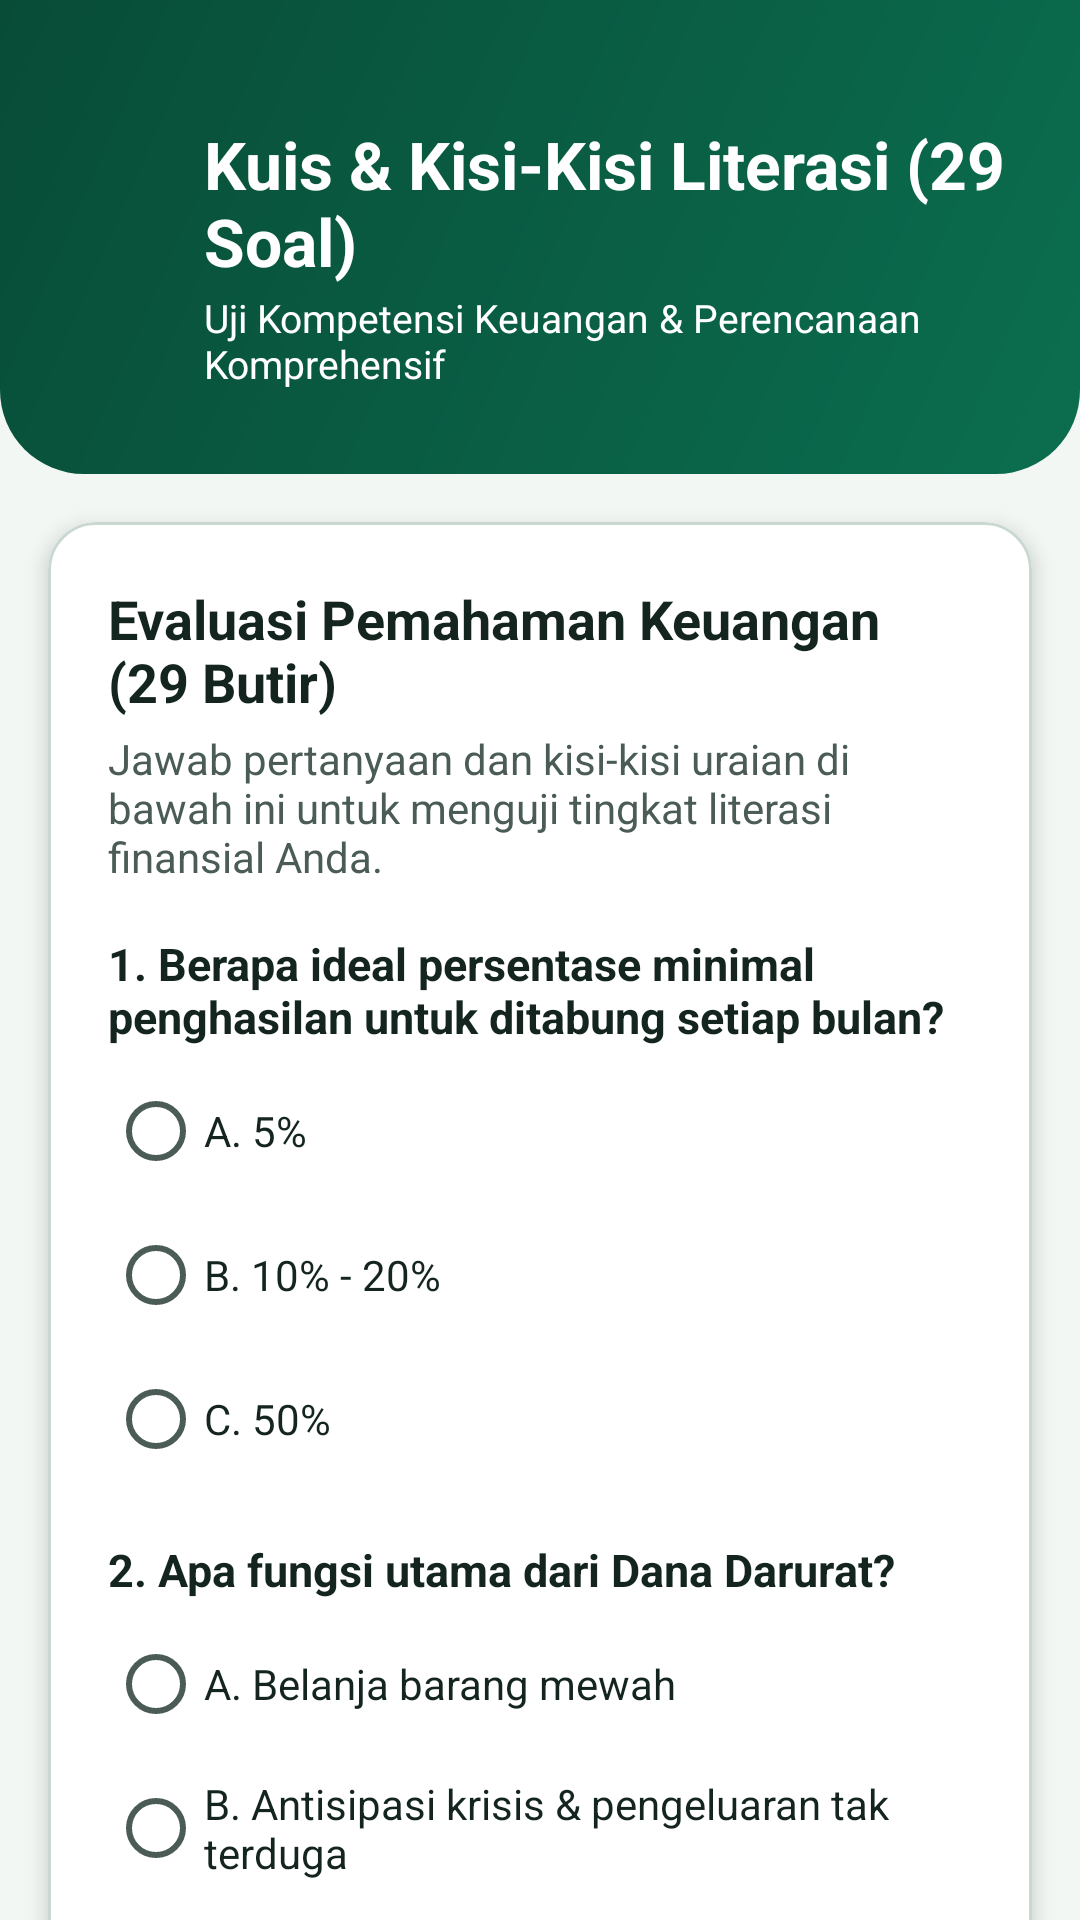

Reconstruct the res/layout file that produces this screen, plus the resources it refers to.
<!-- AndroidManifest.xml: application theme Theme.Celenganku -->
<!-- res/layout/activity_quiz.xml -->
<?xml version="1.0" encoding="utf-8"?>
<ScrollView xmlns:android="http://schemas.android.com/apk/res/android"
    xmlns:app="http://schemas.android.com/apk/res-auto"
    android:layout_width="match_parent"
    android:layout_height="match_parent"
    android:background="@color/background"
    android:fillViewport="true"
    android:scrollbars="none">

    <LinearLayout
        android:layout_width="match_parent"
        android:layout_height="wrap_content"
        android:orientation="vertical"
        android:paddingBottom="32dp">

        
        <LinearLayout
            android:layout_width="match_parent"
            android:layout_height="wrap_content"
            android:background="@drawable/bg_header"
            android:gravity="center_vertical"
            android:orientation="horizontal"
            android:paddingStart="16dp"
            android:paddingTop="40dp"
            android:paddingEnd="24dp"
            android:paddingBottom="28dp">

            <ImageView
                android:id="@+id/btnBackQuiz"
                android:layout_width="44dp"
                android:layout_height="44dp"
                android:background="?attr/selectableItemBackgroundBorderless"
                android:clickable="true"
                android:contentDescription="@string/btn_back"
                android:focusable="true"
                android:padding="10dp"
                android:src="@drawable/ic_arrow_back"
                app:tint="@color/white" />

            <LinearLayout
                android:layout_width="0dp"
                android:layout_height="wrap_content"
                android:layout_marginStart="8dp"
                android:layout_weight="1"
                android:orientation="vertical">

                <TextView
                    android:layout_width="wrap_content"
                    android:layout_height="wrap_content"
                    android:text="Kuis &amp; Kisi-Kisi Literasi (29 Soal)"
                    android:textColor="@color/white"
                    android:textSize="22sp"
                    android:textStyle="bold" />

                <TextView
                    android:layout_width="wrap_content"
                    android:layout_height="wrap_content"
                    android:layout_marginTop="2dp"
                    android:text="Uji Kompetensi Keuangan &amp; Perencanaan Komprehensif"
                    android:textColor="@color/white"
                    android:textSize="13sp" />
            </LinearLayout>
        </LinearLayout>

        
        <com.google.android.material.card.MaterialCardView
            android:layout_width="match_parent"
            android:layout_height="wrap_content"
            android:layout_marginStart="16dp"
            android:layout_marginTop="16dp"
            android:layout_marginEnd="16dp"
            app:cardBackgroundColor="@color/surface"
            app:cardCornerRadius="16dp"
            app:cardElevation="4dp"
            app:strokeColor="@color/divider"
            app:strokeWidth="1dp">

            <LinearLayout
                android:layout_width="match_parent"
                android:layout_height="wrap_content"
                android:orientation="vertical"
                android:padding="20dp">

                <TextView
                    android:layout_width="wrap_content"
                    android:layout_height="wrap_content"
                    android:text="Evaluasi Pemahaman Keuangan (29 Butir)"
                    android:textColor="@color/text_primary"
                    android:textSize="18sp"
                    android:textStyle="bold" />

                <TextView
                    android:layout_width="match_parent"
                    android:layout_height="wrap_content"
                    android:layout_marginTop="4dp"
                    android:text="Jawab pertanyaan dan kisi-kisi uraian di bawah ini untuk menguji tingkat literasi finansial Anda."
                    android:textColor="@color/text_secondary"
                    android:textSize="14sp" />

                
                <TextView
                    android:layout_width="match_parent"
                    android:layout_height="wrap_content"
                    android:layout_marginTop="16dp"
                    android:text="1. Berapa ideal persentase minimal penghasilan untuk ditabung setiap bulan?"
                    android:textColor="@color/text_primary"
                    android:textSize="15sp"
                    android:textStyle="bold" />
                <RadioGroup
                    android:id="@+id/rgQ1"
                    android:layout_width="match_parent"
                    android:layout_height="wrap_content"
                    android:layout_marginTop="4dp">
                    <RadioButton android:id="@+id/q1a1" android:layout_width="match_parent" android:layout_height="wrap_content" android:text="A. 5%" android:textColor="@color/text_primary"/>
                    <RadioButton android:id="@+id/q1a2" android:layout_width="match_parent" android:layout_height="wrap_content" android:text="B. 10% - 20%" android:textColor="@color/text_primary"/>
                    <RadioButton android:id="@+id/q1a3" android:layout_width="match_parent" android:layout_height="wrap_content" android:text="C. 50%" android:textColor="@color/text_primary"/>
                </RadioGroup>

                
                <TextView
                    android:layout_width="match_parent"
                    android:layout_height="wrap_content"
                    android:layout_marginTop="16dp"
                    android:text="2. Apa fungsi utama dari Dana Darurat?"
                    android:textColor="@color/text_primary"
                    android:textSize="15sp"
                    android:textStyle="bold" />
                <RadioGroup
                    android:id="@+id/rgQ2"
                    android:layout_width="match_parent"
                    android:layout_height="wrap_content"
                    android:layout_marginTop="4dp">
                    <RadioButton android:id="@+id/q2a1" android:layout_width="match_parent" android:layout_height="wrap_content" android:text="A. Belanja barang mewah" android:textColor="@color/text_primary"/>
                    <RadioButton android:id="@+id/q2a2" android:layout_width="match_parent" android:layout_height="wrap_content" android:text="B. Antisipasi krisis &amp; pengeluaran tak terduga" android:textColor="@color/text_primary"/>
                    <RadioButton android:id="@+id/q2a3" android:layout_width="match_parent" android:layout_height="wrap_content" android:text="C. Tabungan liburan" android:textColor="@color/text_primary"/>
                </RadioGroup>

                
                <TextView
                    android:layout_width="match_parent"
                    android:layout_height="wrap_content"
                    android:layout_marginTop="16dp"
                    android:text="3. Manakah metode menabung yang paling efektif?"
                    android:textColor="@color/text_primary"
                    android:textSize="15sp"
                    android:textStyle="bold" />
                <RadioGroup
                    android:id="@+id/rgQ3"
                    android:layout_width="match_parent"
                    android:layout_height="wrap_content"
                    android:layout_marginTop="4dp">
                    <RadioButton android:id="@+id/q3a1" android:layout_width="match_parent" android:layout_height="wrap_content" android:text="A. Menabung sisa uang belanja" android:textColor="@color/text_primary"/>
                    <RadioButton android:id="@+id/q3a2" android:layout_width="match_parent" android:layout_height="wrap_content" android:text="B. Menyisihkan di awal saat menerima gaji" android:textColor="@color/text_primary"/>
                    <RadioButton android:id="@+id/q3a3" android:layout_width="match_parent" android:layout_height="wrap_content" android:text="C. Menunggu utang lunas" android:textColor="@color/text_primary"/>
                </RadioGroup>

                
                <TextView
                    android:layout_width="match_parent"
                    android:layout_height="wrap_content"
                    android:layout_marginTop="20dp"
                    android:text="4 - 29. Kisi-Kisi Uraian &amp; Analisis Kasus Keuangan"
                    android:textColor="@color/primary"
                    android:textSize="16sp"
                    android:textStyle="bold" />

                <TextView
                    android:layout_width="match_parent"
                    android:layout_height="wrap_content"
                    android:layout_marginTop="6dp"
                    android:lineSpacingExtra="4dp"
                    android:text="• Soal 4-10: Analisis rasio utang terhadap pendapatan yang sehat (&lt; 30%).\n• Soal 11-15: Strategi diversifikasi portofolio investasi jangka panjang.\n• Soal 16-20: Mitigasi risiko melalui asuransi kesehatan &amp; jiwa.\n• Soal 21-25: Perhitungan dampak inflasi terhadap daya beli aset.\n• Soal 26-29: Pengelolaan dana pensiun dan warisan keluarga."
                    android:textColor="@color/text_primary"
                    android:textSize="14sp" />

                <com.google.android.material.textfield.TextInputLayout
                    style="@style/Widget.MaterialComponents.TextInputLayout.OutlinedBox"
                    android:layout_width="match_parent"
                    android:layout_height="wrap_content"
                    android:layout_marginTop="16dp"
                    android:hint="Tuliskan Rencana / Uraian Keuangan Anda (Opsional)">
                    <com.google.android.material.textfield.TextInputEditText
                        android:id="@+id/etEssayAnswer"
                        android:layout_width="match_parent"
                        android:layout_height="wrap_content"
                        android:gravity="top"
                        android:inputType="textMultiLine"
                        android:lines="4"
                        android:textSize="15sp" />
                </com.google.android.material.textfield.TextInputLayout>

                <com.google.android.material.button.MaterialButton
                    android:id="@+id/btnSubmitQuiz29"
                    android:layout_width="match_parent"
                    android:layout_height="50dp"
                    android:layout_marginTop="20dp"
                    android:text="Kirim &amp; Evaluasi 29 Soal"
                    android:textAllCaps="false"
                    android:textColor="@color/white"
                    app:backgroundTint="@color/primary"
                    app:cornerRadius="12dp" />

                <TextView
                    android:id="@+id/tvResultQuiz29"
                    android:layout_width="match_parent"
                    android:layout_height="wrap_content"
                    android:layout_marginTop="16dp"
                    android:background="@drawable/bg_result"
                    android:lineSpacingExtra="5dp"
                    android:padding="16dp"
                    android:textColor="@color/text_primary"
                    android:textSize="15sp"
                    android:visibility="gone" />
            </LinearLayout>
        </com.google.android.material.card.MaterialCardView>

    </LinearLayout>
</ScrollView>
<!-- resources referenced by this layout -->
<resources>
  <color name="background">#F2F7F4</color>
  <color name="divider">#C9D8D1</color>
  <color name="primary">#0B6E4F</color>
  <color name="surface">#FFFFFF</color>
  <color name="text_primary">#14241E</color>
  <color name="text_secondary">#4A5C55</color>
  <color name="white">#FFFFFF</color>
  <!-- drawable bg_header (drawable) -->
  <?xml version="1.0" encoding="utf-8"?>
  <shape xmlns:android="http://schemas.android.com/apk/res/android"
      android:shape="rectangle">
      <gradient
          android:angle="315"
          android:endColor="@color/primary"
          android:startColor="@color/primary_dark"
          android:type="linear" />
      <corners
          android:bottomLeftRadius="28dp"
          android:bottomRightRadius="28dp" />
  </shape>
  <!-- drawable bg_result (drawable) -->
  <?xml version="1.0" encoding="utf-8"?>
  <shape xmlns:android="http://schemas.android.com/apk/res/android"
      android:shape="rectangle">
      <solid android:color="@color/result_bg" />
      <stroke
          android:width="1dp"
          android:color="@color/primary_light" />
      <corners android:radius="12dp" />
  </shape>
  <string name="btn_back">Kembali</string>
  <style name="Theme.Celenganku" parent="Theme.MaterialComponents.DayNight.NoActionBar">
          <item name="colorPrimary">@color/primary</item>
          <item name="colorPrimaryVariant">@color/primary_dark</item>
          <item name="colorOnPrimary">@color/white</item>
          <item name="colorSecondary">@color/accent</item>
          <item name="colorSecondaryVariant">@color/accent_dark</item>
          <item name="colorOnSecondary">@color/text_primary</item>
          <item name="colorSurface">@color/surface</item>
          <item name="colorOnSurface">@color/text_primary</item>
          <item name="colorOnBackground">@color/text_primary</item>
          <item name="colorError">@color/error</item>
          <item name="android:windowBackground">@color/background</item>
          <item name="android:statusBarColor">@color/primary_dark</item>
          <item name="android:textColorPrimary">@color/text_primary</item>
          <item name="android:textColorSecondary">@color/text_secondary</item>
          <item name="android:textColorHint">@color/text_secondary</item>
          <item name="android:windowLightStatusBar">false</item>
      </style>
  <color name="primary_dark">#084C37</color>
  <color name="result_bg">#E3F3EC</color>
  <color name="primary_light">#8FD3B6</color>
  <color name="accent">#F5B400</color>
  <color name="accent_dark">#B37E00</color>
  <color name="error">#B3261E</color>
</resources>
